Image classification data set "terbisa-cls-v2" (nirmalasz/isyara on GitHub). Class labels (19): anda, apa, berhenti, bodoh, cantik, halo, hati hati, lelah, maaf, makan, mau, membaca, nama, sama sama, saya, siapa, sombong, takut, terima kasih.

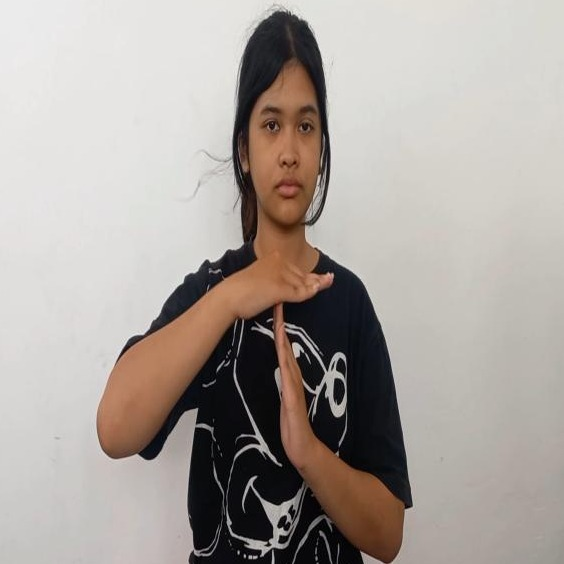
Label: berhenti

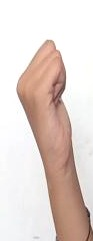
Label: siapa

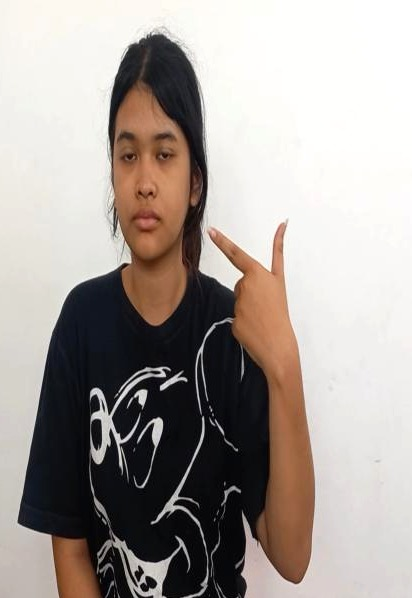
Label: cantik

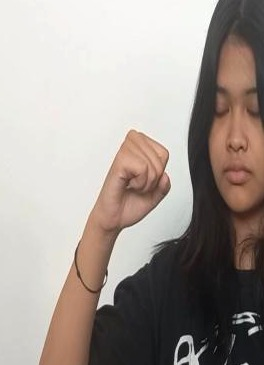
Label: bodoh

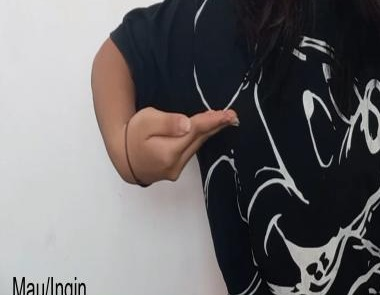
Label: mau

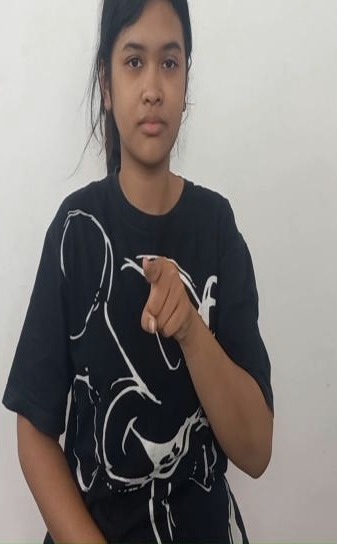
Label: anda
